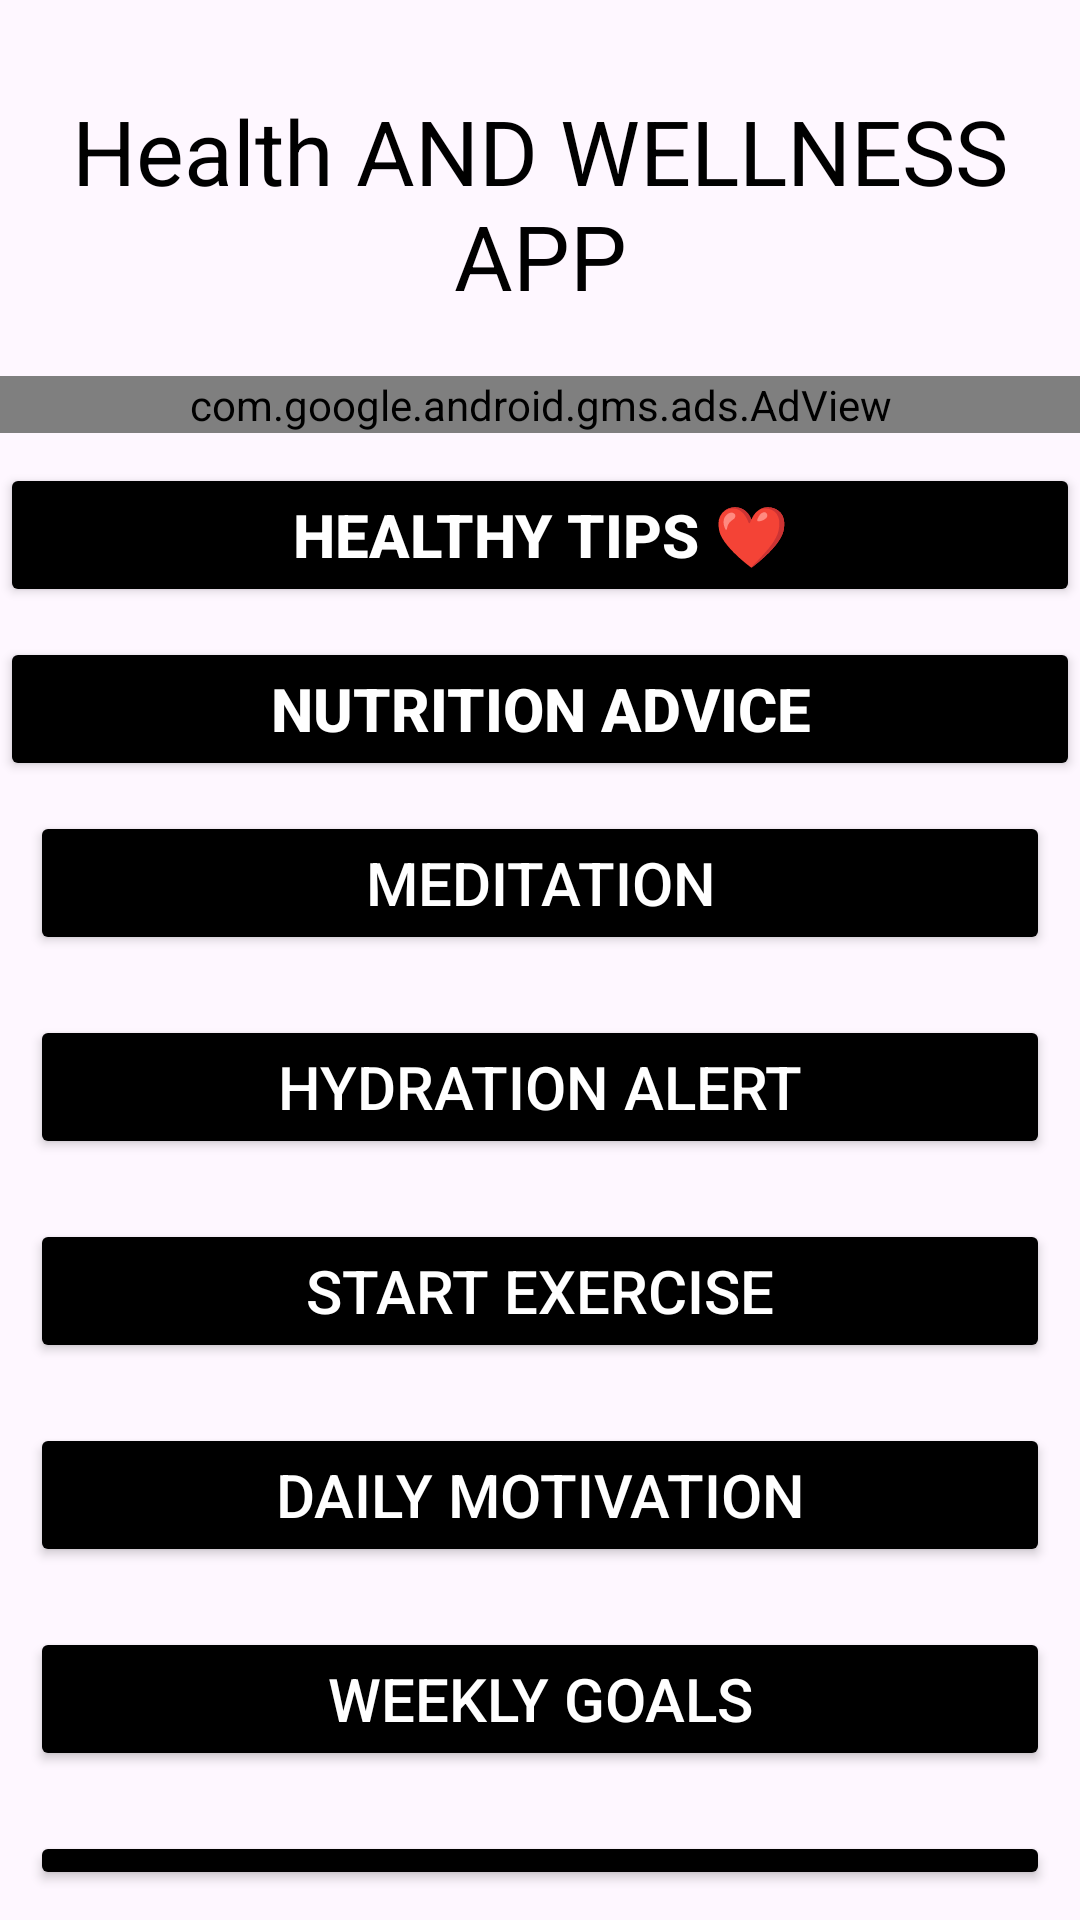

Here is an Android app screen rendered from its layout file. Give the layout XML and the strings, colors and styles it references.
<!-- AndroidManifest.xml: application theme Theme.Swala_WellnessApp -->
<!-- res/layout/activity_main.xml -->
<?xml version="1.0" encoding="utf-8"?>
<androidx.constraintlayout.widget.ConstraintLayout xmlns:android="http://schemas.android.com/apk/res/android"
    xmlns:app="http://schemas.android.com/apk/res-auto"
    xmlns:tools="http://schemas.android.com/tools"
    android:id="@+id/main"
    android:layout_width="match_parent"
    android:layout_height="match_parent"
    tools:context=".MainActivity">
    <LinearLayout
        android:layout_width="match_parent"
        android:layout_height="match_parent"
        android:orientation="vertical">
        <TextView
            android:layout_width="match_parent"
            android:layout_height="wrap_content"
            android:text="Health AND WELLNESS APP"
            android:textSize="30sp"
            android:textAlignment="center"
            android:textColor="#000000"
            android:padding="10dp"
            android:layout_marginTop="20dp"/>

        <ImageView
            android:layout_width="match_parent"
            android:layout_height="wrap_content"
            android:src="@drawable/image2"
            android:scaleType="center"
            android:layout_marginTop="10dp"/>

        <com.google.android.gms.ads.AdView
            android:id="@+id/adView"
            android:layout_width="match_parent"
            android:layout_height="wrap_content"
            app:adSize="BANNER"
            app:adUnitId="ca-app-pub-3940256099942544/6300978111"/>


        <Button
            android:id="@+id/healthy_tips"
            android:layout_width="match_parent"
            android:layout_height="wrap_content"
            android:layout_marginTop="10dp"
            android:backgroundTint="#000000"
            android:padding="10dp"
            android:text="Healthy Tips ❤️"
            android:textColor="#ffffff"
            android:textSize="20sp"
            android:textStyle="bold" />

        <Button
            android:layout_width="match_parent"
            android:layout_height="wrap_content"
            android:text="Nutrition Advice"
            android:textSize="20sp"
            android:textColor="#ffffff"
            android:padding="10dp"
            android:layout_marginTop="10dp"
            android:backgroundTint="#000000"
            android:textStyle="bold"
            android:id="@+id/nutition_advice"/>


        <Button
            android:layout_width="match_parent"
            android:layout_height="wrap_content"
            android:text="Meditation"
            android:layout_margin="10dp"
            android:textSize="20sp"
            android:textColor="#ffffff"
            android:backgroundTint="#000000"
            android:id="@+id/meditation"/>

        <Button
            android:layout_width="match_parent"
            android:layout_height="wrap_content"
            android:text="Hydration Alert"
            android:backgroundTint="#000000"
            android:textSize="20sp"
            android:textColor="#ffffff"
            android:layout_margin="10dp"

            android:id="@+id/hydration_alert"/>

        <Button
            android:layout_width="match_parent"
            android:layout_height="wrap_content"
            android:text="Start Exercise"
            android:layout_margin="10dp"
            android:textSize="20sp"
            android:textColor="#ffffff"
            android:backgroundTint="#000000"
            android:id="@+id/start_exercise"/>

        <Button
            android:layout_width="match_parent"
            android:layout_height="wrap_content"
            android:text="Daily Motivation"
            android:layout_margin="10dp"
            android:backgroundTint="#000000"
            android:textSize="20sp"
            android:textColor="#ffffff"
            android:id="@+id/daily_motivation"/>

        <Button
            android:layout_width="match_parent"
            android:layout_height="wrap_content"
            android:text="Weekly Goals"
            android:layout_margin="10dp"
            android:textSize="20sp"
            android:textColor="#ffffff"
            android:backgroundTint="#000000"
            android:id="@+id/weekly_goals"/>

        <Button
            android:layout_width="match_parent"
            android:layout_height="wrap_content"
            android:text="Check Progress"
            android:layout_margin="10dp"
            android:backgroundTint="#000000"
            android:textSize="20sp"
            android:textColor="#ffffff"
            android:id="@+id/wcheck_progress"/>

    </LinearLayout>


</androidx.constraintlayout.widget.ConstraintLayout>
<!-- resources referenced by this layout -->
<resources>
  <style name="Theme.Swala_WellnessApp" parent="Base.Theme.Swala_WellnessApp" />
  <style name="Base.Theme.Swala_WellnessApp" parent="Theme.Material3.DayNight.NoActionBar">
          
          
      </style>
</resources>
